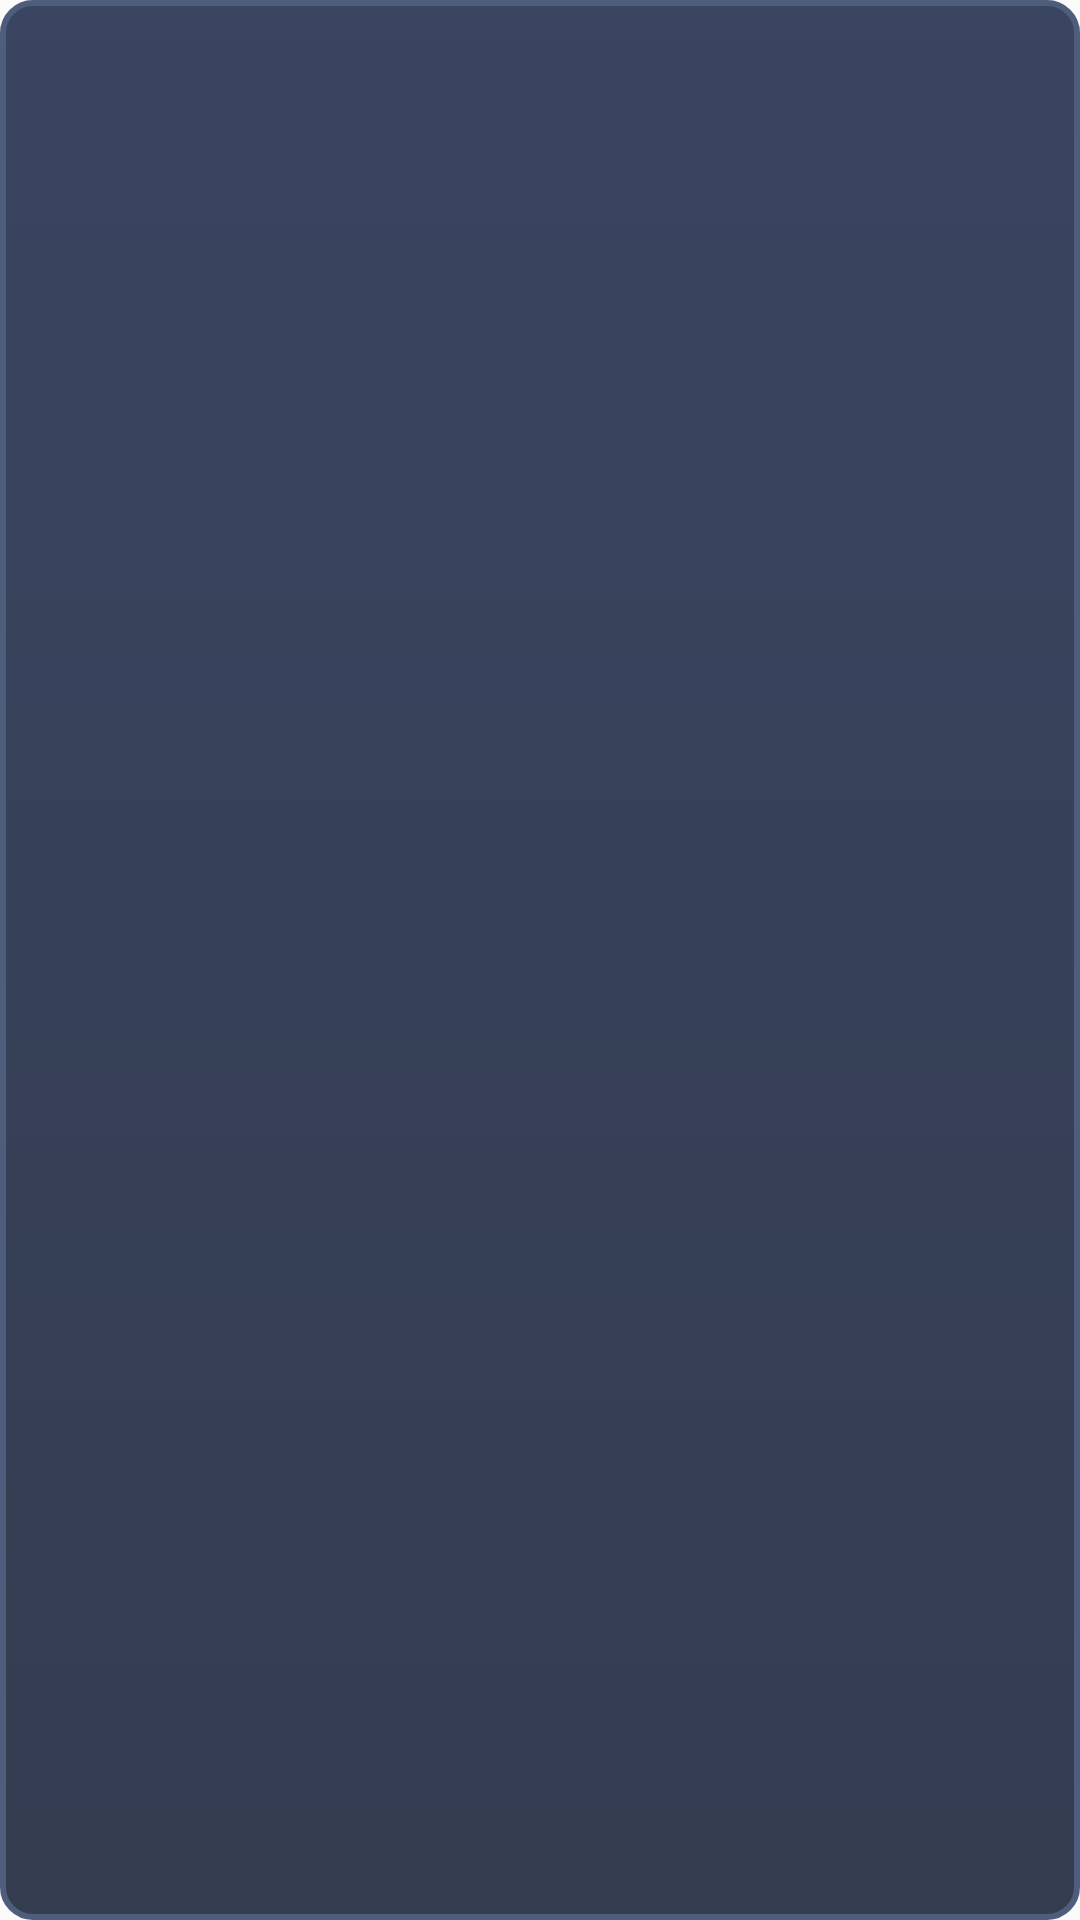

This screen was rendered from an Android layout file. Write that file and the resources it references.
<!-- AndroidManifest.xml: application theme AppTheme -->
<!-- res/layout/spinner_item.xml -->
<?xml version="1.0" encoding="utf-8"?>
<LinearLayout xmlns:android="http://schemas.android.com/apk/res/android"
    android:layout_width="match_parent"
    android:layout_height="wrap_content"
    android:background="@drawable/spinner_background"
    android:padding="5sp"
    android:orientation="horizontal" >


    <TextView
        android:id="@+id/choose"
        android:layout_width="330sp"
        android:textColor="#C4B7B7"
        android:textSize="25sp"
        android:layout_height="wrap_content" />

</LinearLayout>
<!-- resources referenced by this layout -->
<resources>
  <!-- drawable spinner_background (drawable) -->
  <?xml version="1.0" encoding="utf-8"?>
  <selector xmlns:android="http://schemas.android.com/apk/res/android">
      <item android:state_pressed="true" >
          <shape android:shape="rectangle"  >
              <corners android:radius="5dip" />
              <stroke android:width="3dip" android:color="#4F5D7C" />
              <gradient android:angle="90" android:startColor="#343C50" android:endColor="#394561" />
          </shape>
      </item>
      <item android:state_focused="true">
          <shape android:shape="rectangle"  >
              <corners android:radius="5dip" />
              <stroke android:width="4dip" android:color="#4F5D7C" />
              <gradient android:angle="90" android:startColor="#343C50" android:endColor="#394561" />
          </shape>
      </item>
      <item>
          <shape android:shape="rectangle"  >
              <corners android:radius="10dip" />
              <stroke android:width="2dip" android:color="#4F5D7C" />
              <gradient android:angle="90" android:startColor="#343C50" android:endColor="#394561" />
          </shape>
      </item>
  </selector>
  <style name="AppTheme" parent="Theme.AppCompat.Light.DarkActionBar">
          
          <item name="colorPrimary">@color/colorPrimary</item>
          <item name="colorPrimaryDark">@color/colorPrimaryDark</item>
          <item name="colorAccent">@color/colorAccent</item>
      </style>
  <color name="colorPrimary">#008577</color>
  <color name="colorPrimaryDark">#00574B</color>
  <color name="colorAccent">#FF0000</color>
</resources>
